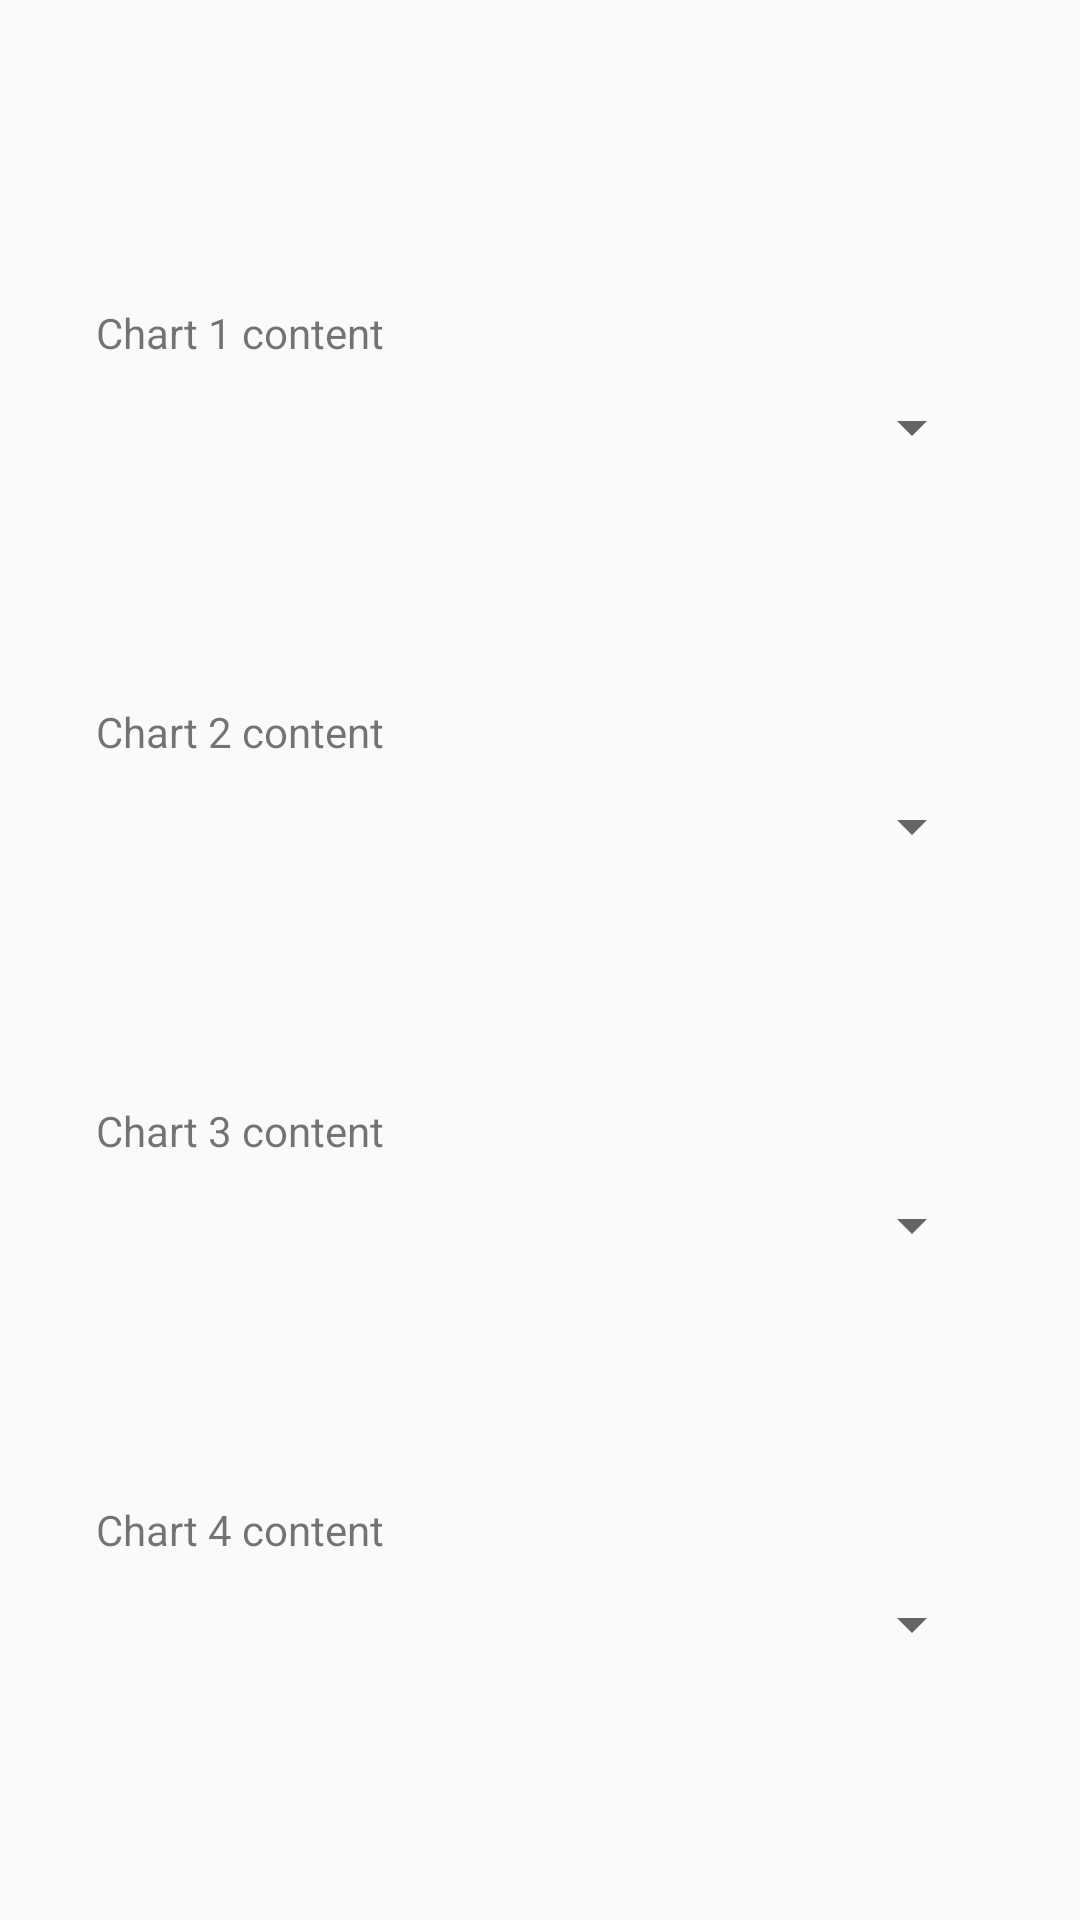

Layout XML and referenced resources for this Android screen:
<!-- AndroidManifest.xml: application theme AppTheme -->
<!-- res/layout/chart_kinetic_dialog.xml -->
<?xml version="1.0" encoding="utf-8"?>
<LinearLayout xmlns:android="http://schemas.android.com/apk/res/android"
              xmlns:tools="http://schemas.android.com/tools"
              android:orientation="vertical"
              android:weightSum="13"
              android:layout_width="match_parent"
              android:layout_height="match_parent"
              android:padding="32dp">

    <TextView
        android:layout_width="match_parent"
        android:layout_height="0dp"
        android:id="@+id/textView6"
        android:layout_weight="1"/>

    <TextView
        android:text="@string/chart1_content"
        android:layout_width="match_parent"
        android:layout_height="0dp"
        android:id="@+id/chart1_content"
        android:layout_weight="1"
        android:gravity="bottom"/>

    <Spinner
        android:layout_width="match_parent"
        android:layout_height="0dp"
        android:id="@+id/spChart0"
        android:layout_weight="1"/>

    <TextView
        android:layout_width="match_parent"
        android:layout_height="0dp"
        android:id="@+id/textView7"
        android:layout_weight="1"/>

    <TextView
        android:text="@string/chart2_content"
        android:layout_width="match_parent"
        android:layout_height="0dp"
        android:id="@+id/chart2_content"
        android:layout_weight="1"
        android:gravity="bottom"/>

    <Spinner
        android:layout_width="match_parent"
        android:layout_height="0dp"
        android:id="@+id/spChart1"
        android:layout_weight="1"/>

    <TextView
        android:layout_width="match_parent"
        android:layout_height="0dp"
        android:id="@+id/textView8"
        android:layout_weight="1"/>

    <TextView
        android:text="@string/chart3_content"
        android:layout_width="match_parent"
        android:layout_height="0dp"
        android:id="@+id/chart3_content"
        android:layout_weight="1"
        android:gravity="bottom"/>

    <Spinner
        android:layout_width="match_parent"
        android:layout_height="0dp"
        android:id="@+id/spChart2"
        android:layout_weight="1"/>

    <TextView
        android:layout_width="match_parent"
        android:layout_height="0dp"
        android:id="@+id/textView9"
        android:layout_weight="1"/>

    <TextView
        android:text="@string/chart4_content"
        android:layout_width="match_parent"
        android:layout_height="0dp"
        android:id="@+id/chart4_content"
        android:layout_weight="1"
        android:gravity="bottom"/>

    <Spinner
        android:layout_width="match_parent"
        android:layout_height="0dp"
        android:id="@+id/spChart3"
        android:layout_weight="1"/>

    <TextView
        android:layout_width="match_parent"
        android:layout_height="0dp"
        android:id="@+id/textView10"
        android:layout_weight="1"/>
</LinearLayout>
<!-- resources referenced by this layout -->
<resources>
  <string name="chart1_content">Chart 1 content</string>
  <string name="chart2_content">Chart 2 content</string>
  <string name="chart3_content">Chart 3 content</string>
  <string name="chart4_content">Chart 4 content</string>
  <style name="AppTheme" parent="Theme.AppCompat.Light.DarkActionBar">
          
          <item name="colorPrimary">@color/colorPrimary</item>
          <item name="colorPrimaryDark">@color/colorPrimaryDark</item>
          <item name="colorAccent">@color/colorAccent</item>
      </style>
  <color name="colorPrimary">#3F51B5</color>
  <color name="colorPrimaryDark">#303f9f</color>
  <color name="colorAccent">#5e6ab1</color>
</resources>
